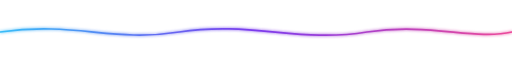
t = 0.00 s
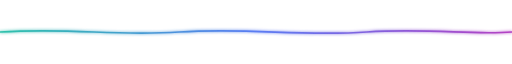
t = 1.17 s
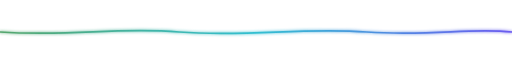
t = 2.92 s
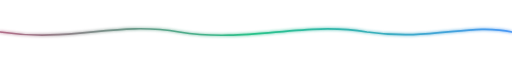
t = 4.00 s
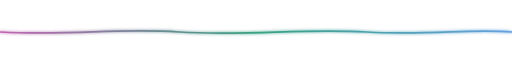
t = 5.25 s
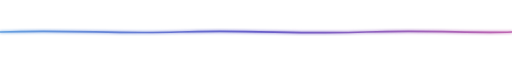
t = 6.42 s

The animated SVG that drew these frames (rendered in a browser with its animation timeline set to each time). Animation: 4 SMIL elements (animate=4); one cycle of 8.00 s, repeats indefinitely.

<svg width="1200" height="60" viewBox="0 0 1200 60" fill="none" xmlns="http://www.w3.org/2000/svg" role="img" aria-label="Animated divider">
  <defs>
    <linearGradient id="line-gradient" x1="0" y1="0" x2="1200" y2="0" gradientUnits="userSpaceOnUse">
      <stop stop-color="#38bdf8">
        <animate attributeName="stop-color" values="#38bdf8;#22c55e;#ec4899;#38bdf8" dur="7s" repeatCount="indefinite"/>
      </stop>
      <stop offset="0.5" stop-color="#7c3aed">
        <animate attributeName="stop-color" values="#7c3aed;#38bdf8;#22c55e;#7c3aed" dur="7s" repeatCount="indefinite"/>
      </stop>
      <stop offset="1" stop-color="#ec4899">
        <animate attributeName="stop-color" values="#ec4899;#7c3aed;#38bdf8;#ec4899" dur="7s" repeatCount="indefinite"/>
      </stop>
    </linearGradient>
    <filter id="glow" x="-10%" y="-200%" width="120%" height="500%">
      <feGaussianBlur stdDeviation="4" result="blur"/>
      <feMerge>
        <feMergeNode in="blur"/>
        <feMergeNode in="SourceGraphic"/>
      </feMerge>
    </filter>
  </defs>
  <rect width="1200" height="60" fill="transparent"/>
  <path d="M0 30 C180 5 260 55 420 30 C590 4 700 56 860 30 C1010 8 1110 50 1200 30" stroke="url(#line-gradient)" stroke-width="4" stroke-linecap="round" filter="url(#glow)">
    <animate attributeName="d" dur="8s" repeatCount="indefinite"
      values="M0 30 C180 5 260 55 420 30 C590 4 700 56 860 30 C1010 8 1110 50 1200 30;
              M0 30 C170 55 270 4 420 30 C580 56 710 5 860 30 C1015 52 1100 8 1200 30;
              M0 30 C180 5 260 55 420 30 C590 4 700 56 860 30 C1010 8 1110 50 1200 30"/>
  </path>
</svg>
